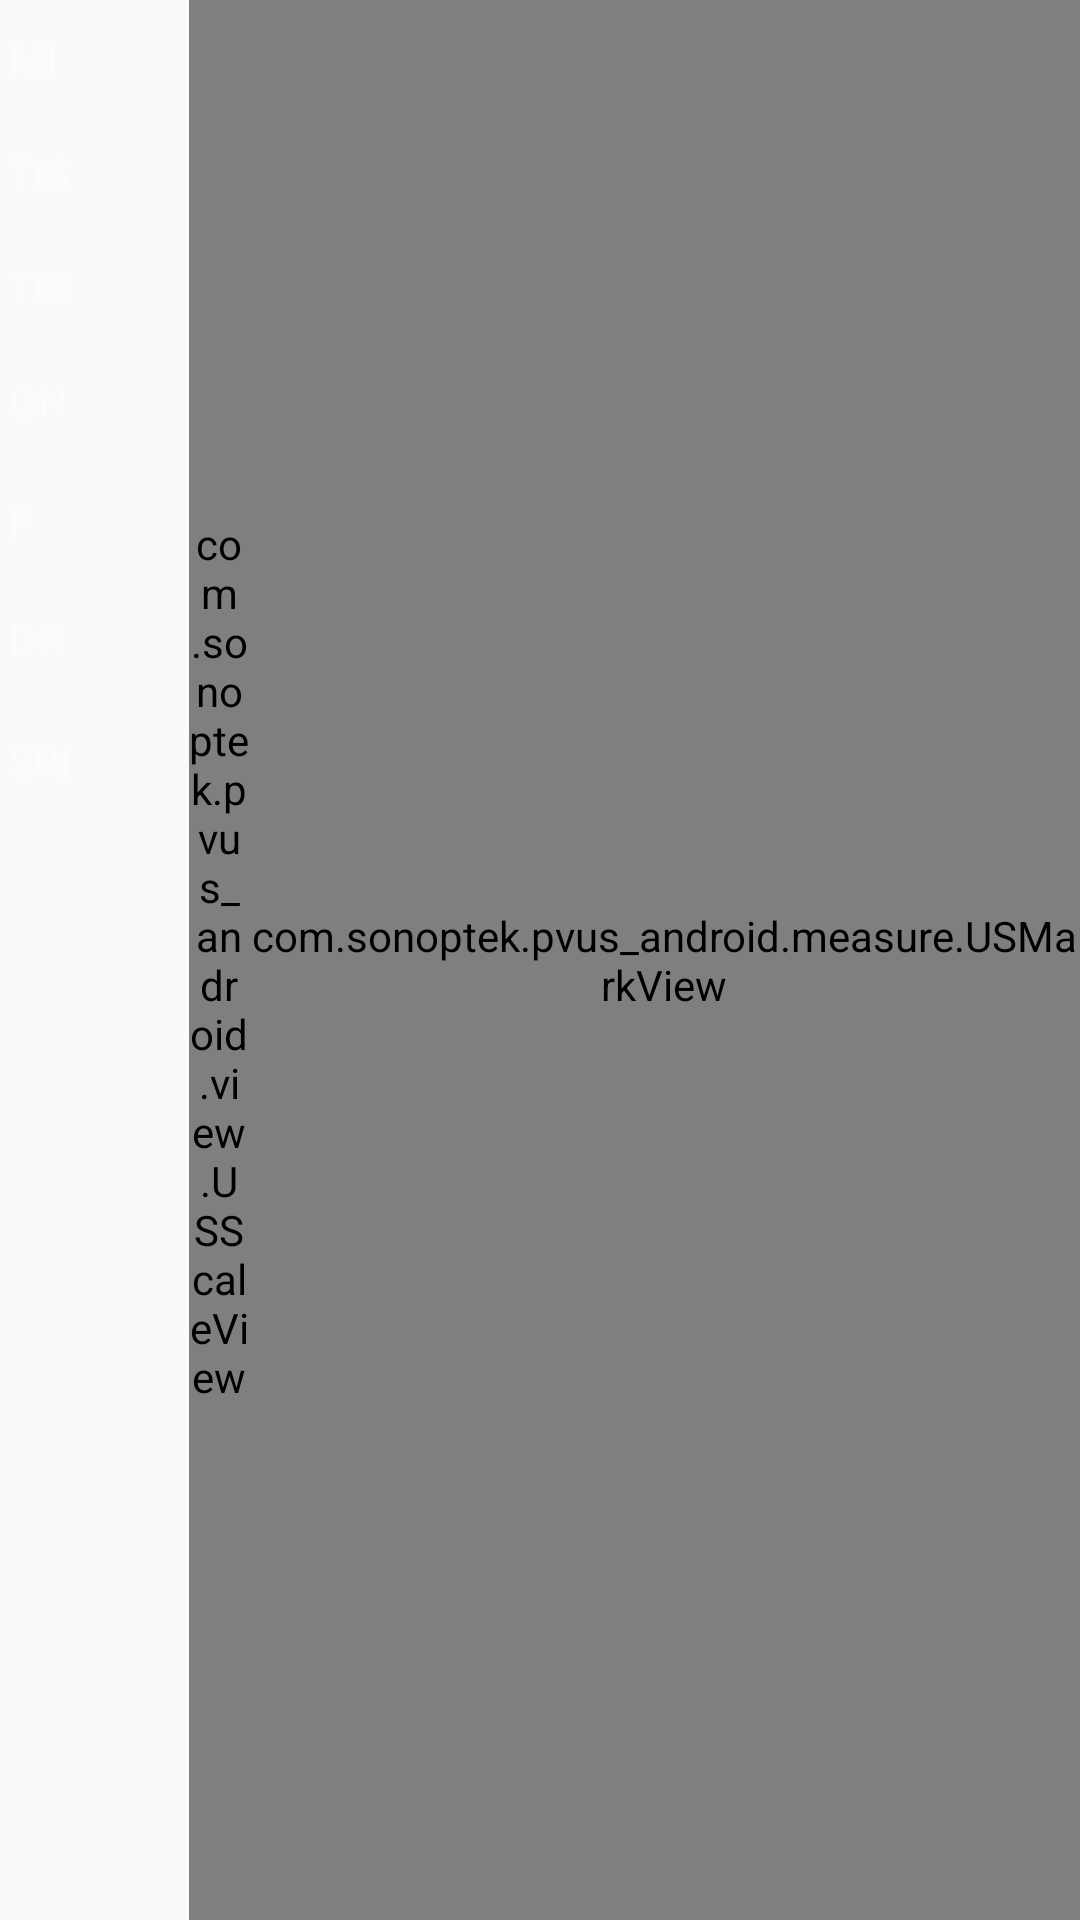

This screen was rendered from an Android layout file. Write that file and the resources it references.
<!-- AndroidManifest.xml: application theme AppTheme -->
<!-- res/layout/bm_viewer.xml -->
<?xml version="1.0" encoding="utf-8"?>
<RelativeLayout xmlns:android="http://schemas.android.com/apk/res/android" xmlns:app="http://schemas.android.com/apk/res-auto"
    android:layout_width="match_parent"
    android:layout_height="match_parent">
    <LinearLayout
        android:layout_width="match_parent"
        android:layout_height="match_parent">
        <LinearLayout
            android:orientation="vertical"
            android:id="@+id/bm_information"
            android:layout_width="60dp"
            android:layout_height="wrap_content"
            android:layout_marginLeft="3dp"
            android:layout_marginTop="10dp">
            <TextView
                android:textSize="14sp"
                android:textColor="@color/colorTextWhite"
                android:id="@+id/bm_timelabel"
                android:visibility="gone"
                android:layout_width="wrap_content"
                android:layout_height="wrap_content"/>
            <TextView
                android:textSize="14sp"
                android:textColor="@color/colorTextWhite"
                android:layout_width="wrap_content"
                android:layout_height="wrap_content"
                android:text="MI"
                android:alpha="0.5"/>
            <TextView
                android:textSize="14sp"
                android:textColor="@color/colorTextWhite"
                android:id="@+id/bm_mi_label"
                android:layout_width="wrap_content"
                android:layout_height="wrap_content"/>
            <TextView
                android:textSize="14sp"
                android:textColor="@color/colorTextWhite"
                android:id="@+id/bm_tis"
                android:layout_width="wrap_content"
                android:layout_height="wrap_content"
                android:text="TIS"
                android:alpha="0.5"/>
            <TextView
                android:textSize="14sp"
                android:textColor="@color/colorTextWhite"
                android:id="@+id/bm_tis_label"
                android:layout_width="wrap_content"
                android:layout_height="wrap_content"/>
            <TextView
                android:textSize="14sp"
                android:textColor="@color/colorTextWhite"
                android:layout_width="wrap_content"
                android:layout_height="wrap_content"
                android:text="TIB"
                android:alpha="0.5"/>
            <TextView
                android:textSize="14sp"
                android:textColor="@color/colorTextWhite"
                android:id="@+id/bm_tib_label"
                android:layout_width="wrap_content"
                android:layout_height="wrap_content"/>
            <TextView
                android:textSize="14sp"
                android:textColor="@color/colorTextWhite"
                android:layout_width="wrap_content"
                android:layout_height="wrap_content"
                android:text="GN"
                android:alpha="0.5"/>
            <TextView
                android:textSize="14sp"
                android:textColor="@color/colorTextWhite"
                android:id="@+id/bm_gainlabel"
                android:layout_width="wrap_content"
                android:layout_height="wrap_content"/>
            <LinearLayout
                android:orientation="vertical"
                android:id="@+id/bm_enhance_lay"
                android:layout_width="match_parent"
                android:layout_height="wrap_content">
                <TextView
                    android:textSize="14sp"
                    android:textColor="@color/colorTextWhite"
                    android:layout_width="wrap_content"
                    android:layout_height="wrap_content"
                    android:layout_marginTop="3dp"
                    android:text="F"
                    android:alpha="0.5"/>
                <TextView
                    android:textSize="12sp"
                    android:textColor="@color/colorTextWhite"
                    android:id="@+id/bm_enhance_f"
                    android:layout_width="wrap_content"
                    android:layout_height="wrap_content"/>
                <TextView
                    android:textSize="14sp"
                    android:textColor="@color/colorTextWhite"
                    android:layout_width="wrap_content"
                    android:layout_height="wrap_content"
                    android:layout_marginTop="3dp"
                    android:text="DR"
                    android:alpha="0.5"/>
                <TextView
                    android:textSize="14sp"
                    android:textColor="@color/colorTextWhite"
                    android:id="@+id/bm_enhance_dr"
                    android:layout_width="wrap_content"
                    android:layout_height="wrap_content"/>
                <TextView
                    android:textSize="14sp"
                    android:textColor="@color/colorTextWhite"
                    android:layout_width="wrap_content"
                    android:layout_height="wrap_content"
                    android:layout_marginTop="3dp"
                    android:text="SRI"
                    android:alpha="0.5"/>
                <TextView
                    android:textSize="14sp"
                    android:textColor="@color/colorTextWhite"
                    android:id="@+id/bm_enhance_enh"
                    android:layout_width="wrap_content"
                    android:layout_height="wrap_content"/>
            </LinearLayout>
        </LinearLayout>
        <LinearLayout
            android:layout_width="0dp"
            android:layout_height="match_parent"
            android:layout_weight="1">
            <com.sonoptek.pvus_android.view.USScaleView
                android:id="@+id/bm_scale"
                android:layout_width="20dp"
                android:layout_height="match_parent"/>
            <FrameLayout
                android:layout_width="match_parent"
                android:layout_height="match_parent">
                <com.sonoptek.pvus_android.view.USImageView
                    android:id="@+id/bm_image"
                    android:layout_width="match_parent"
                    android:layout_height="match_parent"/>
                <ImageView
                    android:layout_gravity="right"
                    android:id="@+id/bm_grayBars"
                    android:layout_width="8dp"
                    android:layout_height="match_parent"/>
                <TextView
                    android:textSize="16sp"
                    android:textColor="@color/colorTextWhite"
                    android:layout_gravity="bottom"
                    android:id="@+id/bm_livelabel"
                    android:visibility="gone"
                    android:layout_width="wrap_content"
                    android:layout_height="wrap_content"
                    android:layout_marginLeft="20dp"
                    android:text="@string/freeze"/>
                <TextView
                    android:textSize="16sp"
                    android:textColor="@color/colorTextWhite"
                    android:gravity="right"
                    android:layout_gravity="bottom|right"
                    android:id="@+id/bm_countlabel"
                    android:paddingRight="2dp"
                    android:layout_width="150dp"
                    android:layout_height="wrap_content"/>
                <com.sonoptek.pvus_android.measure.USMarkView
                    android:id="@+id/bm_measure"
                    android:layout_width="match_parent"
                    android:layout_height="match_parent"/>
                <ImageButton
                    android:id="@+id/bm_clean"
                    android:background="@drawable/del"
                    android:visibility="invisible"
                    android:layout_width="20dp"
                    android:layout_height="20dp"/>
            </FrameLayout>
        </LinearLayout>
    </LinearLayout>
</RelativeLayout>
<!-- resources referenced by this layout -->
<resources>
  <color name="colorTextWhite">#ffffff</color>
  <string name="freeze">FREEZE</string>
  <color name="colorAccent">#d81b60</color>
  <color name="colorPrimary">#008577</color>
  <color name="colorPrimaryDark">#00574b</color>
  <style name="Base.Theme.AppCompat.Light" parent="@style/Base.V23.Theme.AppCompat.Light">
      </style>
  <style name="ThemeOverlay.AppCompat.Light" parent="@style/Base.ThemeOverlay.AppCompat.Light">
      </style>
  <color name="primary_material_dark">@color/material_grey_900</color>
  <color name="primary_dark_material_dark">@android:color/black</color>
  <color name="material_grey_900">#ff212121</color>
  <color name="foreground_material_light">@android:color/black</color>
  <color name="background_material_light">@color/material_grey_50</color>
  <color name="highlighted_text_material_light">#66009688</color>
  <color name="foreground_material_dark">@android:color/white</color>
  <color name="background_floating_material_light">@android:color/white</color>
  <color name="button_material_light">#ffd6d7d7</color>
  <color name="ripple_material_light">#1f000000</color>
  <color name="material_grey_50">#fffafafa</color>
  <color name="background_material_dark">@color/material_grey_850</color>
  <color name="highlighted_text_material_dark">#6680cbc4</color>
  <color name="background_floating_material_dark">@color/material_grey_800</color>
  <color name="button_material_dark">#ff5a595b</color>
  <color name="ripple_material_dark">#33ffffff</color>
  <color name="material_grey_850">#ff303030</color>
  <color name="material_grey_800">#ff424242</color>
  <string name="abc_search_hint">Search…</string>
  <style name="Platform.AppCompat.Light" parent="@style/Platform.V21.AppCompat.Light">
      </style>
  <style name="Widget.AppCompat.TextView" parent="@style/Base.Widget.AppCompat.TextView">
      </style>
  <dimen name="abc_action_bar_default_height_material">56dp</dimen>
  <string name="abc_action_mode_done">Done</string>
  <style name="Widget.AppCompat.ActionMode" parent="@style/Base.Widget.AppCompat.ActionMode">
      </style>
  <style name="AlertDialog.AppCompat.Light" parent="@style/Base.AlertDialog.AppCompat.Light">
      </style>
  <style name="Widget.AppCompat.ButtonBar" parent="@style/Base.Widget.AppCompat.ButtonBar">
      </style>
  <style name="Widget.AppCompat.Button" parent="@style/Base.Widget.AppCompat.Button">
      </style>
  <color name="accent_material_light">@color/material_deep_teal_500</color>
  <color name="error_color_material_light">#ff5722</color>
  <color name="primary_material_light">@color/material_grey_100</color>
  <color name="primary_dark_material_light">@color/material_grey_600</color>
  <dimen name="abc_dialog_corner_radius_material">2dp</dimen>
  <dimen name="abc_dialog_padding_material">24dp</dimen>
  <style name="Widget.AppCompat.EditText" parent="@style/Base.Widget.AppCompat.EditText">
      </style>
  <style name="Widget.AppCompat.ImageButton" parent="@style/Base.Widget.AppCompat.ImageButton">
      </style>
  <dimen name="abc_list_item_height_material">64dp</dimen>
  <dimen name="abc_list_item_height_large_material">80dp</dimen>
  <dimen name="abc_list_item_height_small_material">48dp</dimen>
  <dimen name="abc_list_item_padding_horizontal_material">@dimen/abc_action_bar_content_inset_material</dimen>
  <style name="Theme.AppCompat.CompactMenu" parent="@style/Base.Theme.AppCompat.CompactMenu">
      </style>
  <dimen name="abc_panel_menu_list_width">296dp</dimen>
  <style name="Widget.AppCompat.RatingBar" parent="@style/Base.Widget.AppCompat.RatingBar">
      </style>
  <style name="Widget.AppCompat.Light.SearchView" parent="@style/Widget.AppCompat.SearchView">
      </style>
  <style name="Widget.AppCompat.SeekBar" parent="@style/Base.Widget.AppCompat.SeekBar">
      </style>
  <style name="Widget.AppCompat.Spinner" parent="@style/Base.Widget.AppCompat.Spinner">
      </style>
  <style name="Widget.AppCompat.Toolbar" parent="@style/Base.Widget.AppCompat.Toolbar">
      </style>
</resources>
